Run: headless pygame with SDL's dummy video driver; simulated clock (each Clock.tick advances the game by its frame time, no real sleeping); random seed 0; keys injected as events and as key.get_pressed() state; no mouse input.
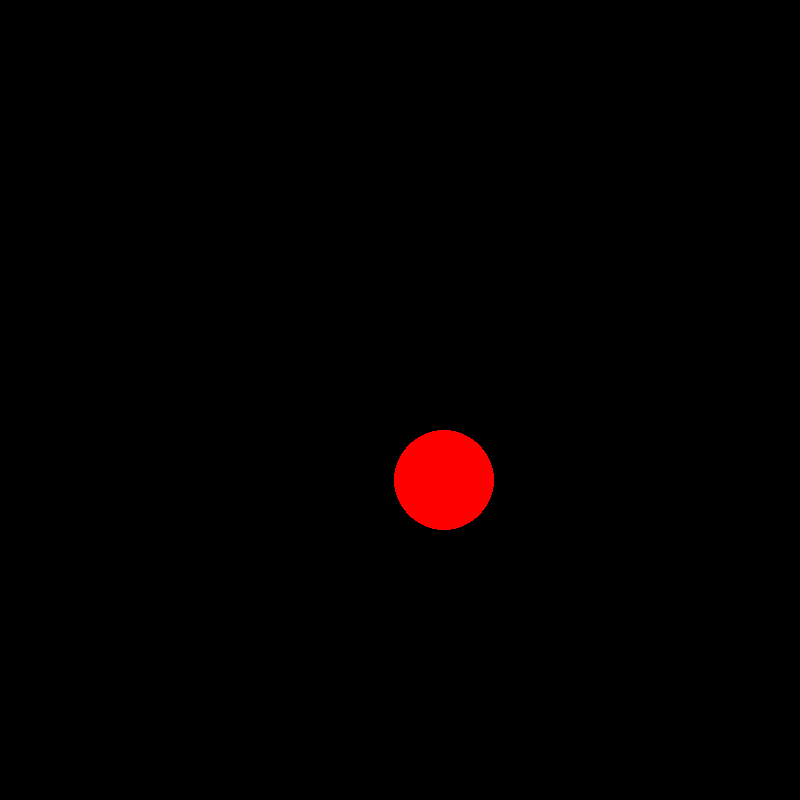
Frame 1 of 4 · flips 1–60 · no input
Frame 2 of 4 · flips 61–180 · tapped SPACE, RETURN · held RIGHT (→), D · screen unchanged from frame 1, image omitted
Frame 3 of 4 · flips 181–300 · held DOWN (↓), S · screen unchanged from frame 2, image omitted
Frame 4 of 4 · flips 301–420 · held LEFT (←), A, UP (↑), W · screen unchanged from frame 3, image omitted

The pygame program that drew these frames:

import pygame
import random

pygame.init()

gameIsRunning = True
radius = 50
x = random.randint(0 + radius, 800 - radius)
y = random.randint(0 + radius, 800 - radius)

window = pygame.display.set_mode((800, 800))
pygame.display.set_caption("Aim Tracker")

while gameIsRunning:
    pygame.time.delay(100)

    for event in pygame.event.get():
        if event.type == pygame.KEYDOWN:
            if event.key == pygame.K_ESCAPE:
                openMenu()

        if event.type == pygame.QUIT:
            gameIsRunning = False

    pygame.draw.circle(window, (255, 0 , 0), (x, y), radius)

    pygame.display.update()

def openMenu():
    """code start and pause menus"""
